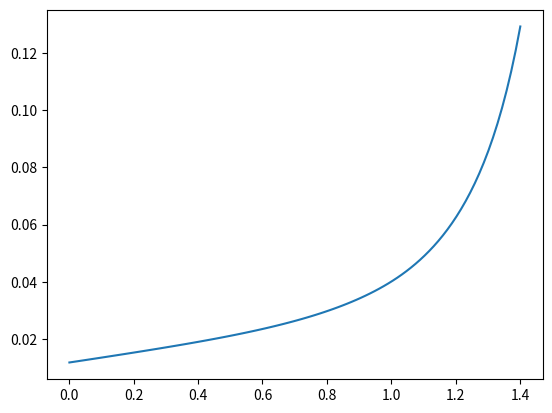

Reproduce this figure in Python.
import numpy as np
from scipy.integrate import quad
from scipy.optimize import fsolve
from scipy.special import ker, kei

eps = 1e-16
pi = np.pi
theta = pi/2
square = np.square
sqrt = np.sqrt
cos = np.cos
sin = np.sin
power = np.power



def grant_madsen_1979(uc, vc, uw, vw, omega, kb=0.2, rho=1025, kappa=0.41):
         # compute velocity magnitudes due to waves and currents
    ua_mag = sqrt(square(uc)+square(vc))    
    ub_mag = sqrt(square(uw)+square(vw))
    
    # compute the angle
    phi_c = np.arccos(np.clip((uw*uc+vw*vc+eps)/((ua_mag+eps)*(ub_mag+eps)),-1,1)) #eqn

    # load functions for gx and gy as defined in equations 9 and 10
    gx = lambda _theta: sin(_theta)*ub_mag + ua_mag*cos(phi_c) #eqn 9 
    gy = lambda _theta: ua_mag*sin(phi_c)*(_theta*0 + 1) #eqn 10
    
#    # change of coordinates to wave direction
#    u = sin(theta)*ub_mag + ua_mag*cos(phi_c) 
#    v = ua_mag*sin(phi_c) 

    
    alpha = square(ub_mag) + square(ua_mag) + 2 * ua_mag* ub_mag*cos(phi_c) #eqn 20 alpha * ub^2
    Ab = ub_mag/omega
    if ua_mag/ub_mag > 1/cos(phi_c):
#        print('Warning: We gotta problem |ua|/|ub| > 1/cos φ. Loop: ', ub_mag)
        theta_star = pi/2
    else:
        theta_star = np.arcsin(ua_mag/(ub_mag+eps)*cos(phi_c)) #eqn 12
    
    # Integrals for equations 11, 14, and 17
    integrand_1 = lambda _theta: sqrt(power(gx(_theta),4) + square(gx(_theta)) * square(gy(_theta)))
    integrand_2 = lambda _theta: sqrt(power(gy(_theta),4) + square(gx(_theta)) * square(gy(_theta)))
    integral_a = quad(integrand_1, -1*theta_star, pi+theta_star)[0]
    integral_b = quad(integrand_1, pi+theta_star, 2*pi-theta_star)[0]
    integral_c = quad(integrand_2, 0, 2*pi)[0] 
    
    # Compute V2 and the simplfied V2 for large waves
    V2 = 1/ (2*pi) *sqrt(square(integral_a-integral_b) + square(integral_c)) #eqn 14
    V2_large_waves = 2/pi*(ua_mag*ub_mag)*sqrt(4-3*square(sin(phi_c))) #eqn. 16
    phi_bar = np.arctan((integral_c+eps)/(integral_a-integral_b + eps)) #eqn. 17    

    #This is the workhorse that solves for fcw by solving equation 54 
    def min_gm(_fcw):
#        if _fcw < 0:
#            return [np.inf]
        ucw_star_mag = sqrt(1/2*_fcw*alpha) #eqn 21
        l = kappa*ucw_star_mag/omega #eqn 29
        zeta_0 = kb/30/l #eqn 31

        ztemp = 2*sqrt(zeta_0) #eqn 55
        K = 1/ztemp*1/sqrt(square(ker(ztemp)) + square(kei(ztemp))) #eqn 55
    
        temp_54_a = 0.097*sqrt(kb/Ab)*K/power(_fcw,0.75) #eqn 54
        temp_54_b = V2/square(ub_mag)/2/power(alpha/square(ub_mag),0.25) #eqn 54
        
        rhs_54 = square(temp_54_a) + 2*temp_54_a*temp_54_b*cos(phi_bar) #eqn 54
        lhs_54 = power(alpha/square(ub_mag), 0.75)/4 - square(temp_54_b) #eqn 54
        return rhs_54 - lhs_54
    
    
    # Solve for fcw
    fcw = fsolve(min_gm,1e-6)[0]
  
    # Compute terms of interest
    tau_c = 1/2 * rho *fcw  *V2 #eqn 11
    uc_star_mag = sqrt(1/2*fcw*V2) #eqn 15
    tau_bmax = 1/2 * rho *fcw * alpha #eqn 19
    ucw_star_mag = sqrt(1/2*fcw*alpha) #eqn 21
    l = kappa*ucw_star_mag/omega #eqn 29
    zeta_0 = kb/30/l #eqn 31
    
    beta = 1 - uc_star_mag/ucw_star_mag #eqn 49
    kbc = kb*power(24*ucw_star_mag/omega/kb,beta) #eqn 49
    
    data = {
        'phi_c': phi_c,
        'phi_bar': phi_bar,
        'V2': V2/square(ub_mag),
        'alpha': alpha/square(ub_mag),
        'V2_large_waves': V2_large_waves/square(ub_mag),
        'ua': ua_mag,
        'ub': ub_mag,
        'fcw': fcw,
        'tau_c': tau_c,
        'uc_star': uc_star_mag,
        'ucw_star': ucw_star_mag,
        'tau_b': tau_bmax,
        'l': l,
        'zeta_0': zeta_0,
        'kbc': kbc,
        'kb': kb,
        'Ab': Ab
    }
    
    return data
    
   



if __name__ == "__main__":
    import matplotlib.pyplot as plt

    kb = 0.02
#    UW = np.array([1,3,5])
#    VW = np.array([1,4,12])
#
#    UC = np.array([.51,.41,1])
#    VC = np.array([0,0,0])
#    omega = np.array([3,2,1])
#    N = len(UC)
#    for i in range(0,N):
#       gm = grant_madsen_1979(UC[i], VC[i], UW[i], VW[i], omega[i])
#       print(gm['tau_b'])
#input params    
    N = 100
    kbAb = .002
    uaub = np.linspace(1e-3,1.4,N)
    theta = 0# np.linspace(0,pi/2-eps,N)
    
    UC = 5*np.ones(N)#*sqrt(2)/2
    VC = 5*np.ones(N)#*sqrt(2)/2
    UW = UC*cos(theta)/uaub - VC*sin(theta)/uaub
    VW = UC*sin(theta)/uaub + VC*cos(theta)/uaub
    ua = sqrt(square(UC)+square(VC))
    ub = sqrt(square(UW)+square(VW))
    Ab = kb/kbAb
    omega = ub/Ab
    ab = ub/omega
    

    fcw = np.zeros(N)
    phi_c = np.zeros(N)
    phi_bar = np.zeros(N)
    V2 = np.zeros(N)
    kbc = np.zeros(N)
    newuaub = np.zeros(N)

    for i in range(0,N):
       gm = grant_madsen_1979(UC[i], VC[i], UW[i], VW[i], omega[i], kb)
       V2[i] = gm['V2']
       fcw[i] = gm['fcw']
       phi_c[i] = gm['phi_c']
       phi_bar[i] = gm['phi_bar']
       kbc[i] = gm['kbc']
       newuaub[i] = gm['ua']/gm['ub']
       print(gm['phi_c'],gm['kb']/gm['Ab'],gm['fcw'])
#    phi_bar_est = np.arctan(1/2*np.tan(phi_c)) 

#%%
    plt.plot(newuaub,fcw)
#    
#    
#    
#    #%%
#    plt.plot(phi_c,phi_bar,phi_c,phi_bar_est)
    
